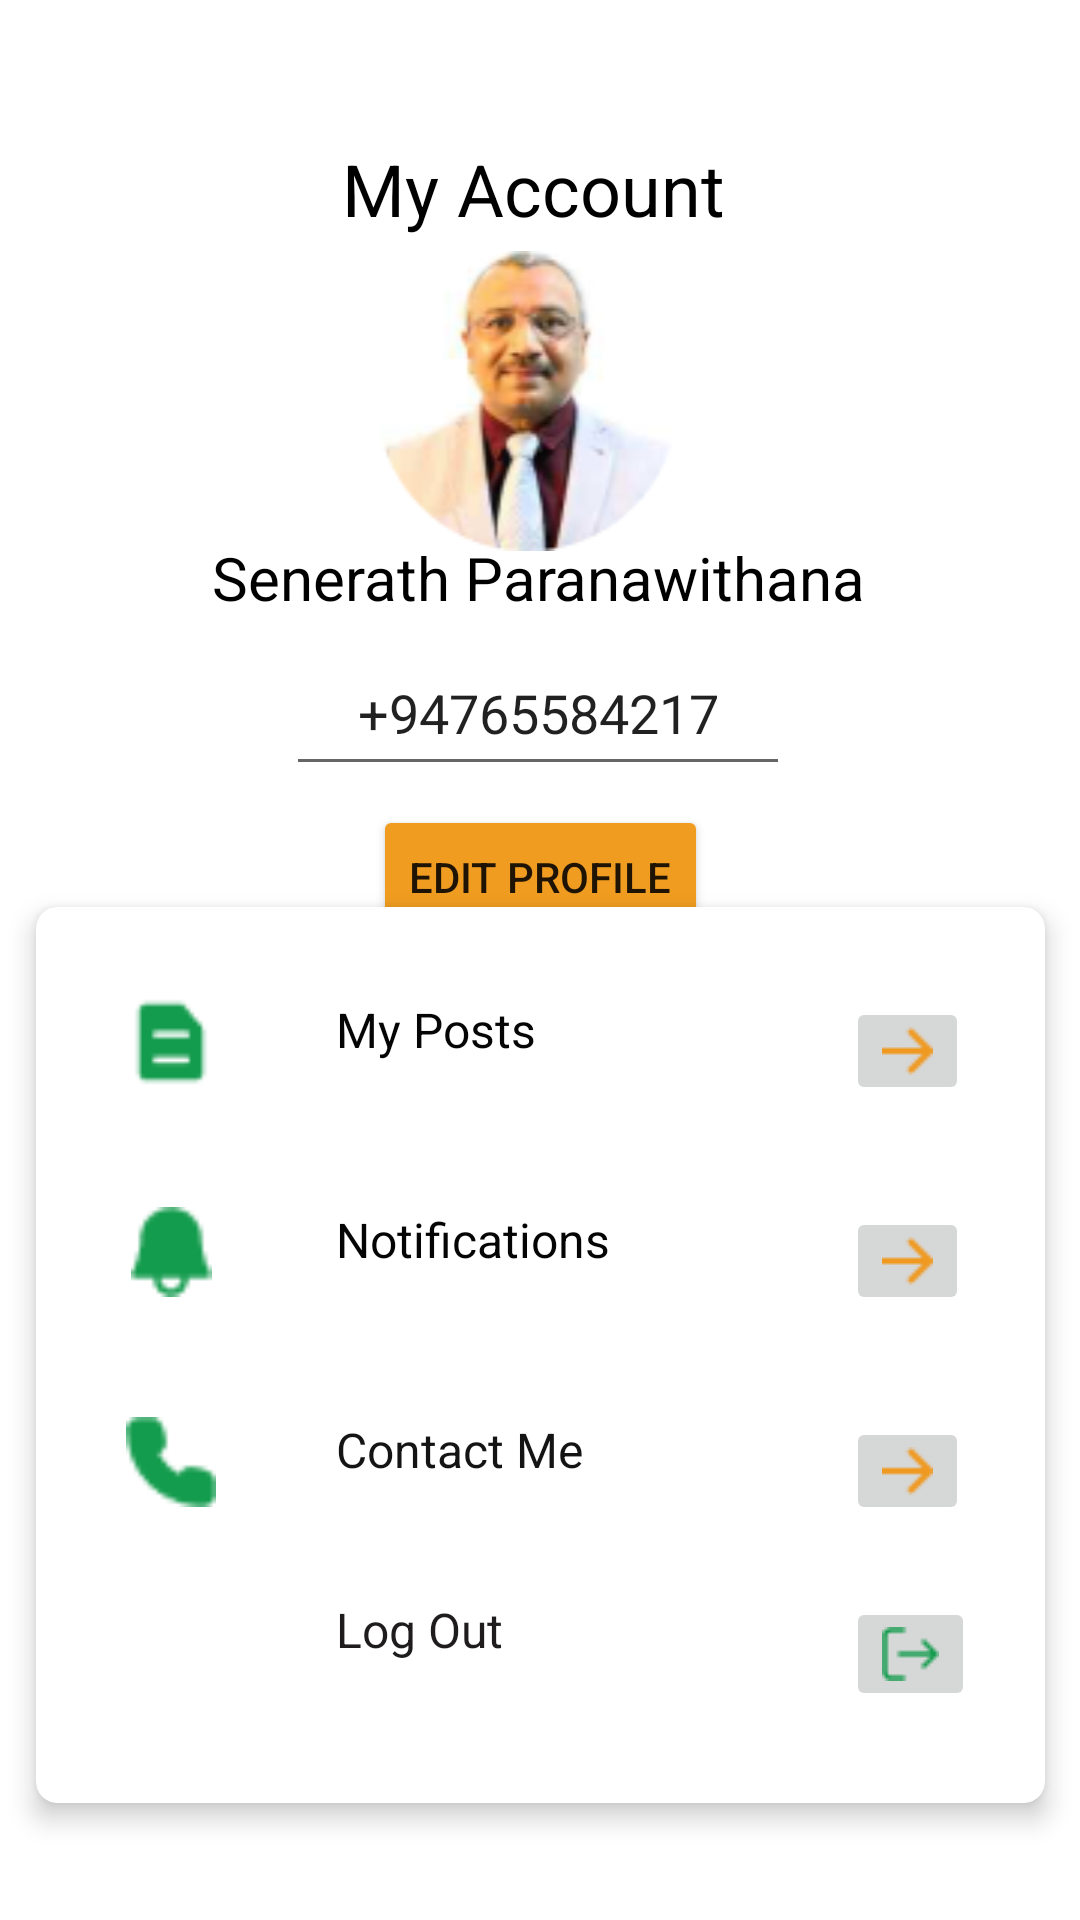

Produce the Android XML layout that renders to this screen, including the resource entries it uses.
<!-- AndroidManifest.xml: application theme Theme.KFireSquad -->
<!-- res/layout/activity_experts_profile.xml -->
<?xml version="1.0" encoding="utf-8"?>
<androidx.constraintlayout.widget.ConstraintLayout xmlns:android="http://schemas.android.com/apk/res/android"
    xmlns:app="http://schemas.android.com/apk/res-auto"
    xmlns:tools="http://schemas.android.com/tools"
    android:layout_width="match_parent"
    android:layout_height="match_parent"
    tools:context=".activites.MainActivity">

    <TextView
        android:id="@+id/txtAccount"
        android:layout_width="wrap_content"
        android:layout_height="wrap_content"
        android:text="My Account"
        android:textColor="#000000"
        android:textSize="24sp"
        app:layout_constraintBottom_toBottomOf="parent"
        app:layout_constraintEnd_toEndOf="parent"
        app:layout_constraintHorizontal_bias="0.491"
        app:layout_constraintStart_toStartOf="parent"
        app:layout_constraintTop_toTopOf="parent"
        app:layout_constraintVertical_bias="0.077" />

    <ImageView
        android:id="@+id/imageView"
        android:layout_width="123dp"
        android:layout_height="100dp"
        app:layout_constraintBottom_toBottomOf="parent"
        app:layout_constraintEnd_toEndOf="parent"
        app:layout_constraintHorizontal_bias="0.482"
        app:layout_constraintStart_toStartOf="parent"
        app:layout_constraintTop_toTopOf="parent"
        app:layout_constraintVertical_bias="0.155"
        app:srcCompat="@drawable/original_profile"/>


    <TextView
        android:id="@+id/txtExpertName"
        style="@android:style/Widget.TextView.PopupMenu"
        android:layout_width="wrap_content"
        android:layout_height="wrap_content"
        android:text="Senerath Paranawithana"
        android:textColor="#000000"
        android:textSize="20sp"
        app:layout_constraintBottom_toBottomOf="parent"
        app:layout_constraintEnd_toEndOf="parent"
        app:layout_constraintHorizontal_bias="0.497"
        app:layout_constraintStart_toStartOf="parent"
        app:layout_constraintTop_toTopOf="parent"
        app:layout_constraintVertical_bias="0.292" />

    <EditText
        android:id="@+id/txtPhoneNumber"
        android:layout_width="168dp"
        android:layout_height="52dp"
        android:ems="10"
        android:inputType="phone"
        android:text="+94765584217"
        android:textAlignment="center"
        app:layout_constraintBottom_toBottomOf="parent"
        app:layout_constraintEnd_toEndOf="parent"
        app:layout_constraintHorizontal_bias="0.497"
        app:layout_constraintStart_toStartOf="parent"
        app:layout_constraintTop_toTopOf="parent"
        app:layout_constraintVertical_bias="0.357" />

    <Button
        android:id="@+id/btnEditProfile"
        android:layout_width="wrap_content"
        android:layout_height="wrap_content"
        android:backgroundTint="#EF9C20"
        android:text="Edit Profile"
        app:layout_constraintBottom_toBottomOf="parent"
        app:layout_constraintEnd_toEndOf="parent"
        app:layout_constraintStart_toStartOf="parent"
        app:layout_constraintTop_toTopOf="parent"
        app:layout_constraintVertical_bias="0.453"
        tools:ignore="MissingConstraints" />

    <androidx.cardview.widget.CardView
        android:id="@+id/cardView"
        android:layout_width="351dp"
        android:layout_height="318dp"
        android:layout_gravity="center_horizontal"
        android:layout_margin="@dimen/cardview_compat_inset_shadow"
        android:layout_marginStart="8dp"
        android:layout_marginTop="8dp"
        android:layout_marginEnd="8dp"
        android:layout_marginBottom="8dp"
        app:cardCornerRadius="7dp"
        app:cardElevation="5dp"
        app:cardUseCompatPadding="true"
        app:layout_constraintBottom_toBottomOf="parent"
        app:layout_constraintEnd_toEndOf="parent"
        app:layout_constraintStart_toStartOf="parent"
        app:layout_constraintTop_toTopOf="parent"
        app:layout_constraintVertical_bias="0.911">


        <ImageView
            android:id="@+id/imageView2"
            android:layout_width="30dp"
            android:layout_height="30dp"
            android:layout_marginStart="30dp"
            android:layout_marginTop="30dp"
            android:layout_marginEnd="16dp"
            android:layout_marginBottom="24dp"
            app:srcCompat="@drawable/mylist" />

        <TextView
            android:id="@+id/txtMyPosts"
            android:layout_width="wrap_content"
            android:layout_height="wrap_content"
            android:layout_marginStart="100dp"
            android:layout_marginTop="30dp"
            android:layout_marginEnd="16dp"
            android:layout_marginBottom="24dp"
            android:text="My Posts"
            android:textColor="#050505"
            android:textSize="16sp" />

        <ImageButton
            android:id="@+id/btnExpertsActions"
            android:layout_width="wrap_content"
            android:layout_height="wrap_content"
            android:layout_marginStart="270dp"
            android:layout_marginTop="30dp"
            android:layout_marginEnd="16dp"
            android:layout_marginBottom="24dp"
            app:srcCompat="@drawable/arrow" />

        <ImageView
            android:id="@+id/imageView3"
            android:layout_width="30dp"
            android:layout_height="30dp"
            android:layout_marginStart="30dp"
            android:layout_marginTop="100dp"
            android:layout_marginEnd="16dp"
            android:layout_marginBottom="24dp"
            app:srcCompat="@drawable/notification1" />

        <TextView
            android:id="@+id/txtNotiufications"
            android:layout_width="wrap_content"
            android:layout_height="wrap_content"
            android:layout_marginStart="100dp"
            android:layout_marginTop="100dp"
            android:layout_marginEnd="16dp"
            android:layout_marginBottom="24dp"
            android:text="Notifications"
            android:textColor="#040404"
            android:textSize="16sp" />

        <ImageButton
            android:id="@+id/imageButton3"
            android:layout_width="wrap_content"
            android:layout_height="wrap_content"
            android:layout_marginStart="270dp"
            android:layout_marginTop="100dp"
            android:layout_marginEnd="16dp"
            android:layout_marginBottom="24dp"
            app:srcCompat="@drawable/arrow" />

        <ImageView
            android:id="@+id/imageView4"
            android:layout_width="30dp"
            android:layout_height="30dp"
            android:layout_marginStart="30dp"
            android:layout_marginTop="170dp"
            android:layout_marginEnd="16dp"
            android:layout_marginBottom="24dp"
            app:srcCompat="@drawable/contactme" />

        <TextView
            android:id="@+id/txtContactMe"
            android:layout_width="wrap_content"
            android:layout_height="wrap_content"
            android:layout_marginStart="100dp"
            android:layout_marginTop="170dp"
            android:layout_marginEnd="16dp"
            android:layout_marginBottom="24dp"
            android:text="Contact Me "
            android:textColor="#151414"
            android:textSize="16sp" />

        <ImageButton
            android:id="@+id/imageButton5"
            android:layout_width="wrap_content"
            android:layout_height="wrap_content"
            android:layout_marginStart="270dp"
            android:layout_marginTop="170dp"
            android:layout_marginEnd="16dp"
            android:layout_marginBottom="24dp"
            app:srcCompat="@drawable/arrow" />

        <TextView
            android:id="@+id/txtLogout"
            android:layout_width="wrap_content"
            android:layout_height="wrap_content"
            android:layout_marginStart="100dp"
            android:layout_marginTop="230dp"
            android:layout_marginEnd="10dp"
            android:layout_marginBottom="24dp"
            android:text="Log Out"
            android:textColor="#1E1C1C"
            android:textSize="16sp" />

        <ImageButton
            android:id="@+id/imageButton"
            android:layout_width="wrap_content"
            android:layout_height="wrap_content"
            android:layout_marginStart="270dp"
            android:layout_marginTop="230dp"
            android:layout_marginEnd="10dp"
            app:srcCompat="@drawable/logout" />

    </androidx.cardview.widget.CardView>

</androidx.constraintlayout.widget.ConstraintLayout>
<!-- resources referenced by this layout -->
<resources>
  <!-- drawable arrow: png bitmap (drawable, 253 bytes) -->
  <!-- drawable contactme: png bitmap (drawable, 484 bytes) -->
  <!-- drawable logout: png bitmap (drawable, 357 bytes) -->
  <!-- drawable mylist: png bitmap (drawable, 477 bytes) -->
  <!-- drawable notification1: png bitmap (drawable, 436 bytes) -->
  <!-- drawable original_profile: png bitmap (drawable, 14815 bytes) -->
  <style name="Theme.KFireSquad" parent="Theme.MaterialComponents.DayNight.NoActionBar">
          
          <item name="colorPrimary">@color/green</item>
          <item name="colorPrimaryVariant">@color/green</item>
          <item name="colorOnPrimary">@color/white</item>
          
          <item name="colorSecondary">@color/teal_200</item>
          <item name="colorSecondaryVariant">@color/teal_700</item>
          <item name="colorOnSecondary">@color/black</item>
          
          <item name="android:statusBarColor">@color/white</item>
          
      </style>
  <color name="green">#31A05F</color>
  <color name="white">#FFFFFFFF</color>
  <color name="teal_200">#FF03DAC5</color>
  <color name="teal_700">#FF018786</color>
  <color name="black">#FF000000</color>
</resources>
